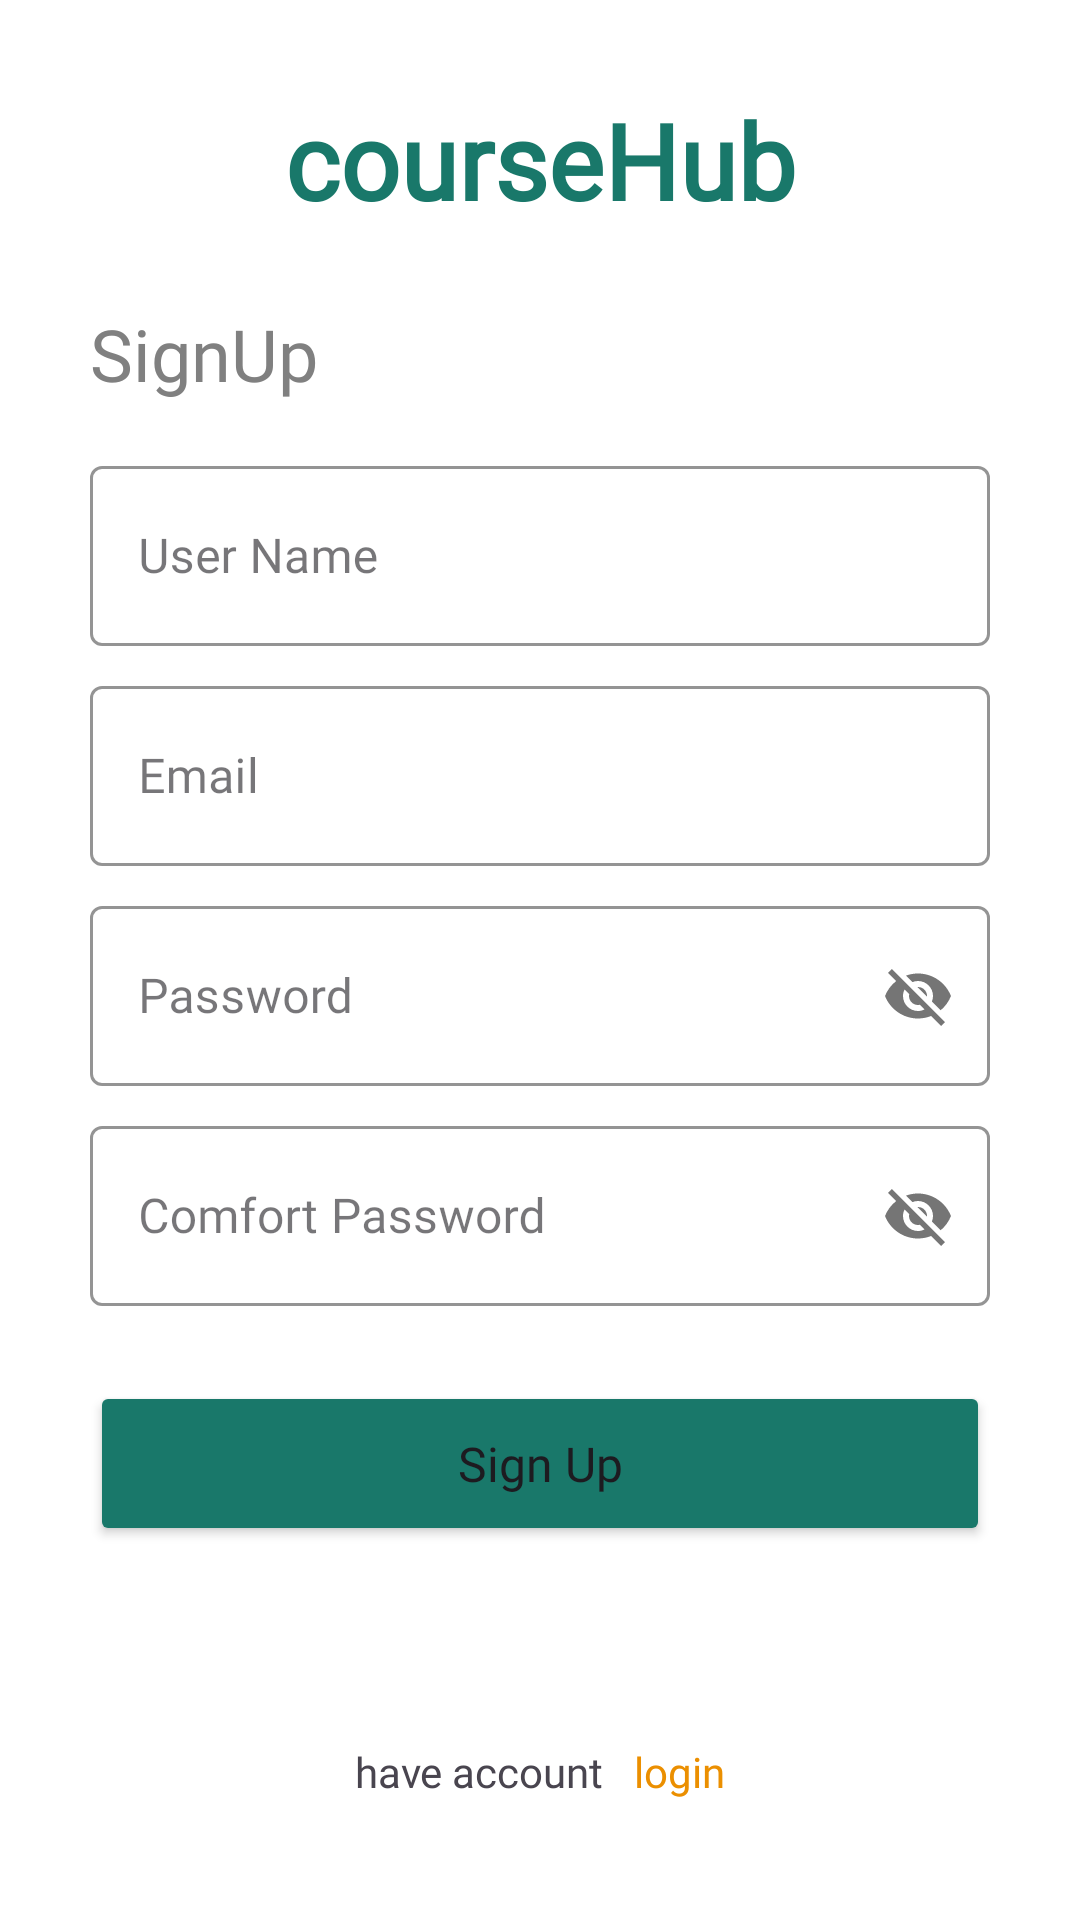

Write the Android layout XML for this screen, with the resource values it uses.
<!-- AndroidManifest.xml: application theme Theme.CourseHubApplication -->
<!-- res/layout/activity_sign_up.xml -->
<?xml version="1.0" encoding="utf-8"?>
<androidx.constraintlayout.widget.ConstraintLayout xmlns:android="http://schemas.android.com/apk/res/android"
    xmlns:app="http://schemas.android.com/apk/res-auto"
    xmlns:tools="http://schemas.android.com/tools"
    android:id="@+id/main"
   android:background="@color/white"
    android:layout_width="match_parent"
    android:layout_height="match_parent"
    tools:context=".LoginScreen.SignUpActivity">

    <ImageView
        android:id="@+id/backIV"
        android:layout_width="wrap_content"
        android:layout_height="wrap_content"
        android:layout_marginStart="16dp"
        android:src="@drawable/back"
        android:tint="@color/unselected_tab_text_color"
        app:layout_constraintBottom_toBottomOf="@+id/courseHubTv"
        app:layout_constraintStart_toStartOf="parent"
        app:layout_constraintTop_toTopOf="@+id/courseHubTv"
        tools:ignore="UseAppTint" />

    <TextView
        android:id="@+id/courseHubTv"
        android:layout_width="wrap_content"
        android:layout_height="wrap_content"
        app:layout_constraintEnd_toEndOf="parent"
        app:layout_constraintStart_toStartOf="parent"
        app:layout_constraintTop_toTopOf="parent"
        android:text="courseHub"
        android:textStyle="bold"
        android:fontFamily="@font/arb_"
        android:textColor="@color/primaryColor"
        android:layout_marginTop="30dp"
        android:textSize="35sp"
        />

    <TextView
        android:id="@+id/signUpTv"
        android:layout_width="wrap_content"
        android:layout_height="wrap_content"
        app:layout_constraintStart_toStartOf="parent"
        app:layout_constraintTop_toBottomOf="@id/courseHubTv"
        android:text="SignUp"
        android:fontFamily="@font/arb_"
        android:layout_marginStart="30dp"
        android:textColor="@color/unselected_tab_text_color"
        android:layout_marginTop="25dp"
        android:textSize="24sp"
        />

    <com.google.android.material.textfield.TextInputLayout
        android:id="@+id/userNameIL"
        android:layout_width="0dp"
        android:layout_height="wrap_content"
        app:layout_constraintStart_toStartOf="parent"
        app:layout_constraintEnd_toEndOf="parent"
        app:layout_constraintTop_toBottomOf="@id/signUpTv"
        android:layout_marginHorizontal="30dp"
        app:boxStrokeColor="@color/primaryColor"
        style="@style/Widget.MaterialComponents.TextInputLayout.OutlinedBox"
        android:layout_marginTop="16dp">

        <EditText
            android:id="@+id/userNameEt"
            android:layout_width="match_parent"
            android:layout_height="60dp"
            android:hint="User Name"
            android:fontFamily="@font/arb_"
            android:drawablePadding="15dp"
            android:paddingHorizontal="15dp"
            android:textColorHint="#555252"/>
    </com.google.android.material.textfield.TextInputLayout>

    <com.google.android.material.textfield.TextInputLayout
        android:id="@+id/emailIL"
        android:layout_width="0dp"
        android:layout_height="wrap_content"
        app:layout_constraintStart_toStartOf="parent"
        app:layout_constraintEnd_toEndOf="parent"
        app:layout_constraintTop_toBottomOf="@id/userNameIL"
        android:layout_marginHorizontal="30dp"
        app:boxStrokeColor="@color/primaryColor"
        style="@style/Widget.MaterialComponents.TextInputLayout.OutlinedBox"
        android:layout_marginTop="8dp">

        <EditText
            android:id="@+id/emailEt"
            android:layout_width="match_parent"
            android:layout_height="60dp"
            android:hint="Email"
            android:fontFamily="@font/arb_"
            android:paddingHorizontal="15dp"
            android:textColorHint="#555252"/>
    </com.google.android.material.textfield.TextInputLayout>

    <com.google.android.material.textfield.TextInputLayout
        android:id="@+id/passwordIL"
        android:layout_width="0dp"
        android:layout_height="wrap_content"
        app:layout_constraintStart_toStartOf="parent"
        app:layout_constraintEnd_toEndOf="parent"
        app:layout_constraintTop_toBottomOf="@id/emailIL"
        android:layout_marginHorizontal="30dp"
        app:boxStrokeColor="@color/primaryColor"
        style="@style/Widget.MaterialComponents.TextInputLayout.OutlinedBox"
        app:passwordToggleEnabled="true"
        android:layout_marginTop="8dp">

        <EditText
            android:id="@+id/passwordEt"
            android:layout_width="match_parent"
            android:layout_height="60dp"
            android:hint="Password"
            android:fontFamily="@font/arb_"
            android:drawablePadding="15dp"
            android:paddingHorizontal="15dp"
            android:textColorHint="#555252"/>
    </com.google.android.material.textfield.TextInputLayout>



    <com.google.android.material.textfield.TextInputLayout
        android:id="@+id/comfortPasswordIL"
        android:layout_width="0dp"
        android:layout_height="wrap_content"
        app:layout_constraintStart_toStartOf="parent"
        app:layout_constraintEnd_toEndOf="parent"
        app:layout_constraintTop_toBottomOf="@id/passwordIL"
        android:layout_marginHorizontal="30dp"
        app:passwordToggleEnabled="true"
        app:boxStrokeColor="@color/primaryColor"
        style="@style/Widget.MaterialComponents.TextInputLayout.OutlinedBox"
        android:layout_marginTop="8dp">

        <EditText
            android:id="@+id/comfortPasswordEt"
            android:layout_width="match_parent"
            android:layout_height="60dp"
            android:hint="Comfort Password"
            android:fontFamily="@font/arb_"
            android:textColorHint="#555252"
            android:drawablePadding="15dp"
            android:paddingHorizontal="15dp" />
    </com.google.android.material.textfield.TextInputLayout>


    <Button
        android:id="@+id/singUpBt"
        android:layout_width="300dp"
        android:layout_height="55dp"
        app:layout_constraintStart_toStartOf="parent"
        app:layout_constraintEnd_toEndOf="parent"
        android:text="Sign Up"
        android:layout_marginTop="25dp"
        android:textSize="16sp"
        android:textAllCaps="false"
        android:fontFamily="@font/arb_"
        app:layout_constraintTop_toBottomOf="@id/comfortPasswordIL"
        android:backgroundTint="@color/primaryColor"
        android:drawableTint="@color/white"
        />

    <LinearLayout
        android:layout_width="wrap_content"
        android:layout_height="wrap_content"
        app:layout_constraintBottom_toBottomOf="parent"
        app:layout_constraintStart_toStartOf="parent"
        app:layout_constraintTop_toBottomOf="@id/singUpBt"
        app:layout_constraintVertical_bias="1"
        android:layout_marginBottom="40dp"
        app:layout_constraintEnd_toEndOf="parent"
        >

        <TextView
            android:id="@+id/accountTv"
            android:layout_width="wrap_content"
            android:layout_height="wrap_content"
            android:text="have account"
            android:fontFamily="@font/arb_"

            />

        <TextView
            android:id="@+id/loginTv"
            android:layout_width="wrap_content"
            android:layout_height="wrap_content"
            android:text="login"
            android:fontFamily="@font/arb_"
            android:textColor="@color/yourThumbColor"
            android:layout_marginStart="10dp"

            />
    </LinearLayout>

</androidx.constraintlayout.widget.ConstraintLayout>
<!-- resources referenced by this layout -->
<resources>
  <color name="primaryColor">#19786A</color>
  <color name="unselected_tab_text_color">#808080</color>
  <color name="white">#FFFFFFFF</color>
  <color name="yourThumbColor">#EB8F00</color>
  <style name="Theme.CourseHubApplication" parent="Base.Theme.CourseHubApplication" />
  <style name="Base.Theme.CourseHubApplication" parent="Theme.Material3.DayNight.NoActionBar">
           Customize your light theme here.
           <item name="colorPrimary">@color/yourThumbColor</item>
      </style>
</resources>
